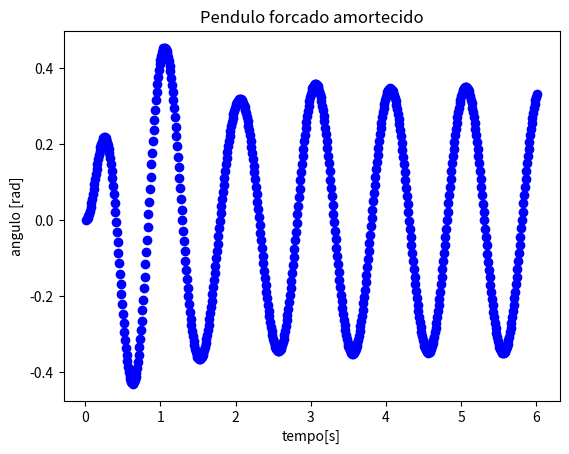

Reproduce this figure in Python.
import matplotlib.pyplot as plt
import numpy as np

#dados
y=0.2
dt=0.01 #passo
w=6.28 #frequencia motriz
w0=w*1.5    #frequencia natural
beta2=w0/4.0
t=0.0 #tempo inicial
vx0=0.0 #velocidade inicial
ang0=0.0 #posição inicial [rad]
mode=0 #-0 ang/t -1 v/ang

while t<6:
    ang1=ang0+dt*vx0
    print (vx0)
    vx1=vx0-dt*((w0**2)*np.sin(ang1)+beta2*vx0-y*(w0**2)*np.cos(w*t))
    vx0=vx1
    ang0=ang1
    t+=dt
    if mode==0:
        #plt.plot(t,ang1,color='black', marker='o', linestyle='dashed',linewidth=2, markersize=1)
        plt.plot(t,ang1,"bo-")
    else:
        plt.plot(ang1,vx1,color='black', marker='o', linestyle='dashed',linewidth=2, markersize=1)
if mode==0:
    
    plt.xlabel("tempo[s]")
    plt.ylabel("angulo [rad]")
else:
    plt.xlabel("ang [rad]")
    plt.ylabel("velocidade [rad/s]")
plt.title("Pendulo forcado amortecido")
plt.rc("text",usetex=True)
plt.show()
